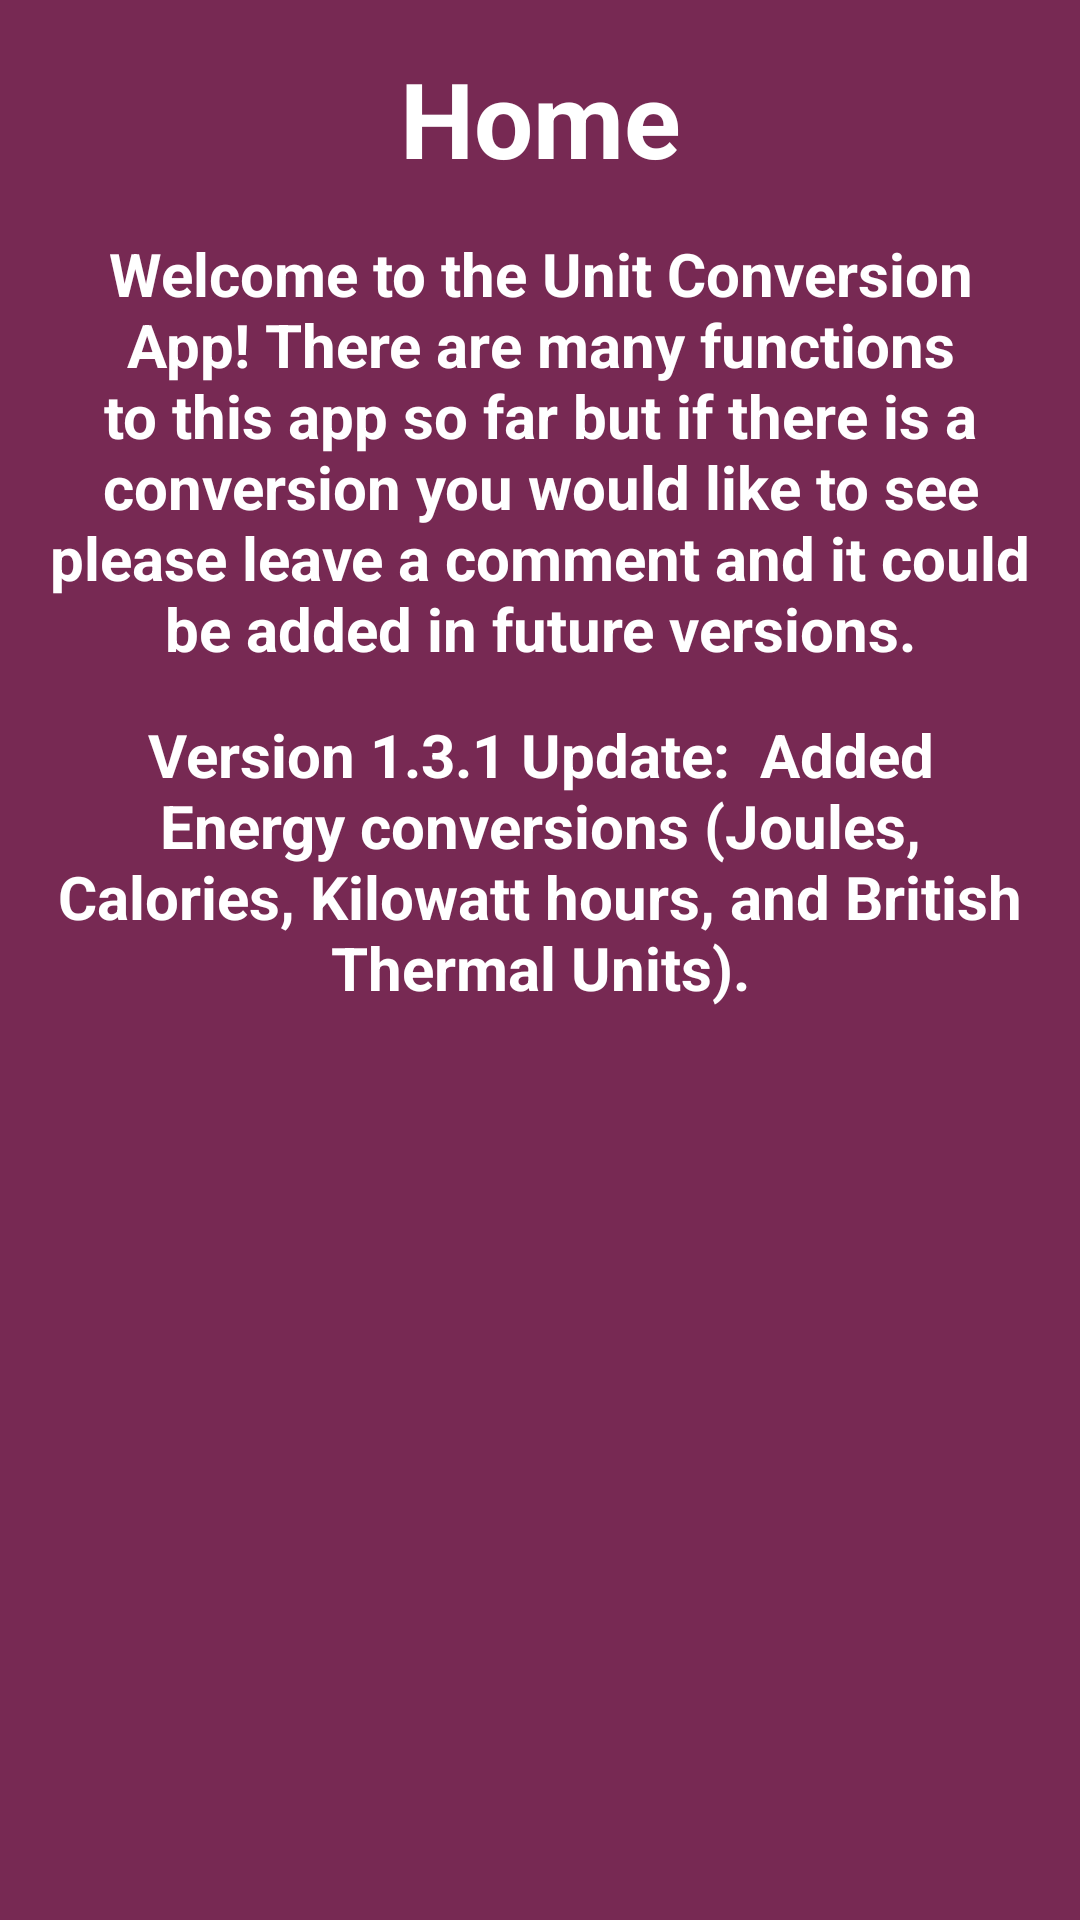

Android layout source for this screen:
<!-- AndroidManifest.xml: application theme AppTheme -->
<!-- res/layout/home.xml -->
<android.support.v4.widget.DrawerLayout xmlns:android="http://schemas.android.com/apk/res/android"
                                        xmlns:tools="http://schemas.android.com/tools" android:id="@+id/drawer_layout"
                                        android:layout_width="match_parent" android:layout_height="match_parent"
                                        tools:context=".home" android:background="@color/pageColor">

    
    <FrameLayout android:id="@+id/container" android:layout_width="match_parent"
                 android:layout_height="match_parent" >
        <ScrollView xmlns:android="http://schemas.android.com/apk/res/android"
                    android:layout_width="fill_parent"
                    android:layout_height="wrap_content"
        >
            <RelativeLayout xmlns:android="http://schemas.android.com/apk/res/android"
                            xmlns:tools="http://schemas.android.com/tools" android:layout_width="match_parent"
                            android:layout_height="match_parent" android:paddingLeft="@dimen/activity_horizontal_margin"
                            android:paddingRight="@dimen/activity_horizontal_margin"
                            android:paddingTop="@dimen/activity_vertical_margin"
                            android:paddingBottom="@dimen/activity_vertical_margin" tools:context=".MainActivity"
                            android:background="@color/pageColor"
            >
                <TextView
                        android:layout_width="fill_parent"
                        android:layout_height="wrap_content"
                        android:textSize="35sp"
                        android:text="Home"
                        android:gravity="center"
                        android:id="@+id/title"
                        android:paddingBottom="15dp"
                        android:textColor="@color/textColor"
                        android:textStyle="bold"/>
                <TextView
                        android:layout_width="fill_parent"
                        android:layout_height="wrap_content"
                        android:textSize="20sp"
                        android:text="Welcome to the Unit Conversion App! There are many functions to this app so far but if there is a conversion you would like to see please leave a comment and it could be added in future versions."
                        android:gravity="center"
                        android:layout_below="@+id/title"
                        android:id="@+id/text1"
                        android:paddingBottom="15dp"
                        android:textColor="@color/textColor"
                        android:textStyle="bold"/>
                <TextView
                        android:layout_width="fill_parent"
                        android:layout_height="wrap_content"
                        android:textSize="20sp"
                        android:text="Version 1.3.1 Update:  Added Energy conversions (Joules, Calories, Kilowatt hours, and British Thermal Units)."
                        android:gravity="center"
                        android:layout_below="@+id/text1"
                        android:id="@+id/text2"
                        android:paddingBottom="15dp"
                        android:textColor="@color/textColor"
                        android:textStyle="bold"/>

            </RelativeLayout>
        </ScrollView>



    </FrameLayout>


</android.support.v4.widget.DrawerLayout>
<!-- resources referenced by this layout -->
<resources>
  <color name="pageColor">#772953</color>
  <color name="textColor">#FFFFFF</color>
  <dimen name="activity_horizontal_margin">16dp</dimen>
  <dimen name="activity_vertical_margin">16dp</dimen>
</resources>
